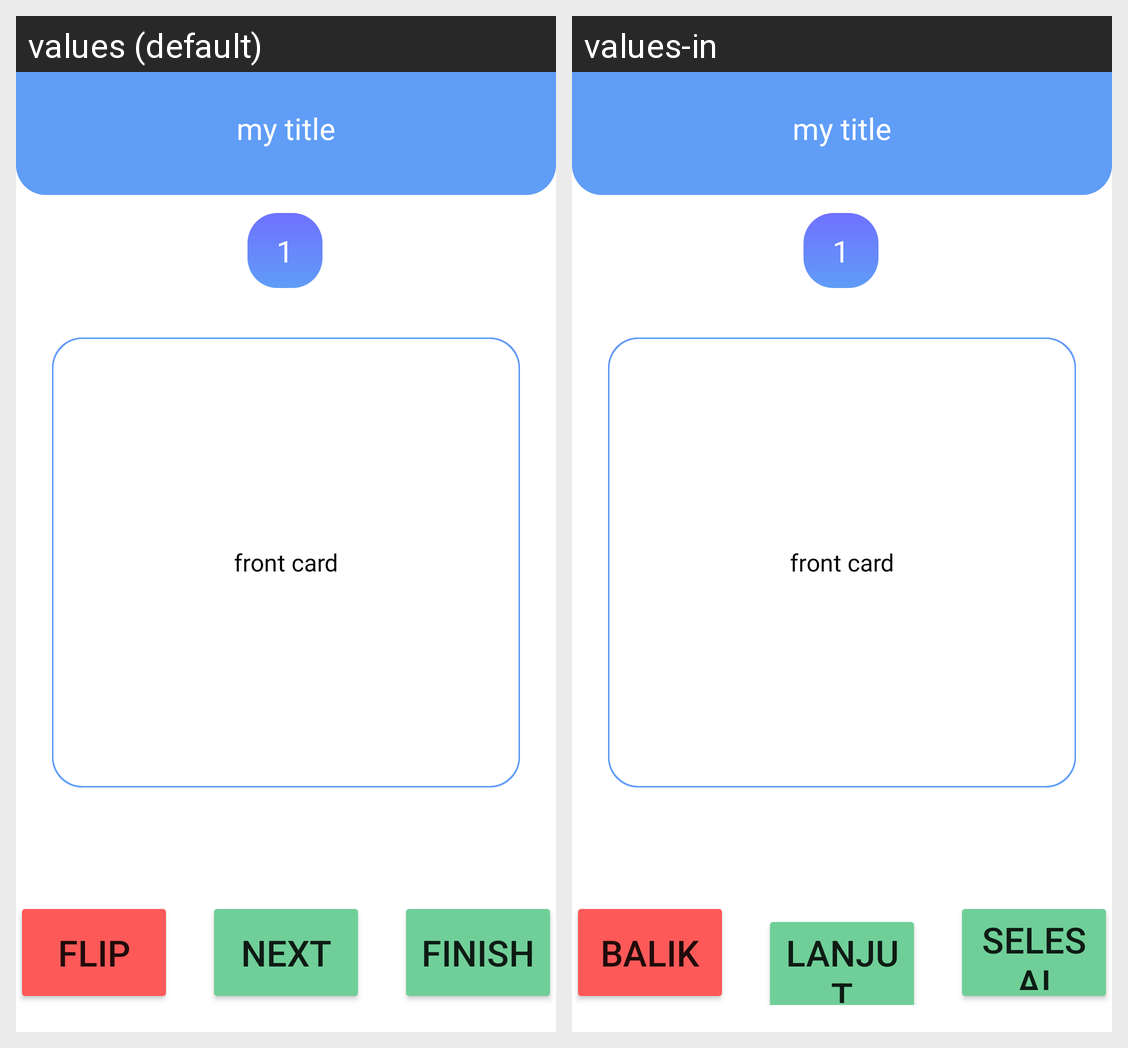

The same Android screen rendered under two of its app's locales, left to right. List the strings drawn on it with the default value and each locale's translation.
Android screen res/layout/activity_memorization_detail.xml rendered under 2 locales, left to right: values (default), values-in. Device: Nexus 5 (rendered at 1080×1920; each locale shown at half size, 540×960, under a caption strip naming it); theme Theme.JoCards.
Strings drawn on this screen, with the default value and each locale's value (text and hints the layout hard-codes, and strings that could not be matched under every locale, appear in the picture but are not listed):

flip
  values: flip
  values-in: balik

next
  values: next
  values-in: lanjut

finish
  values: finish
  values-in: selesai
